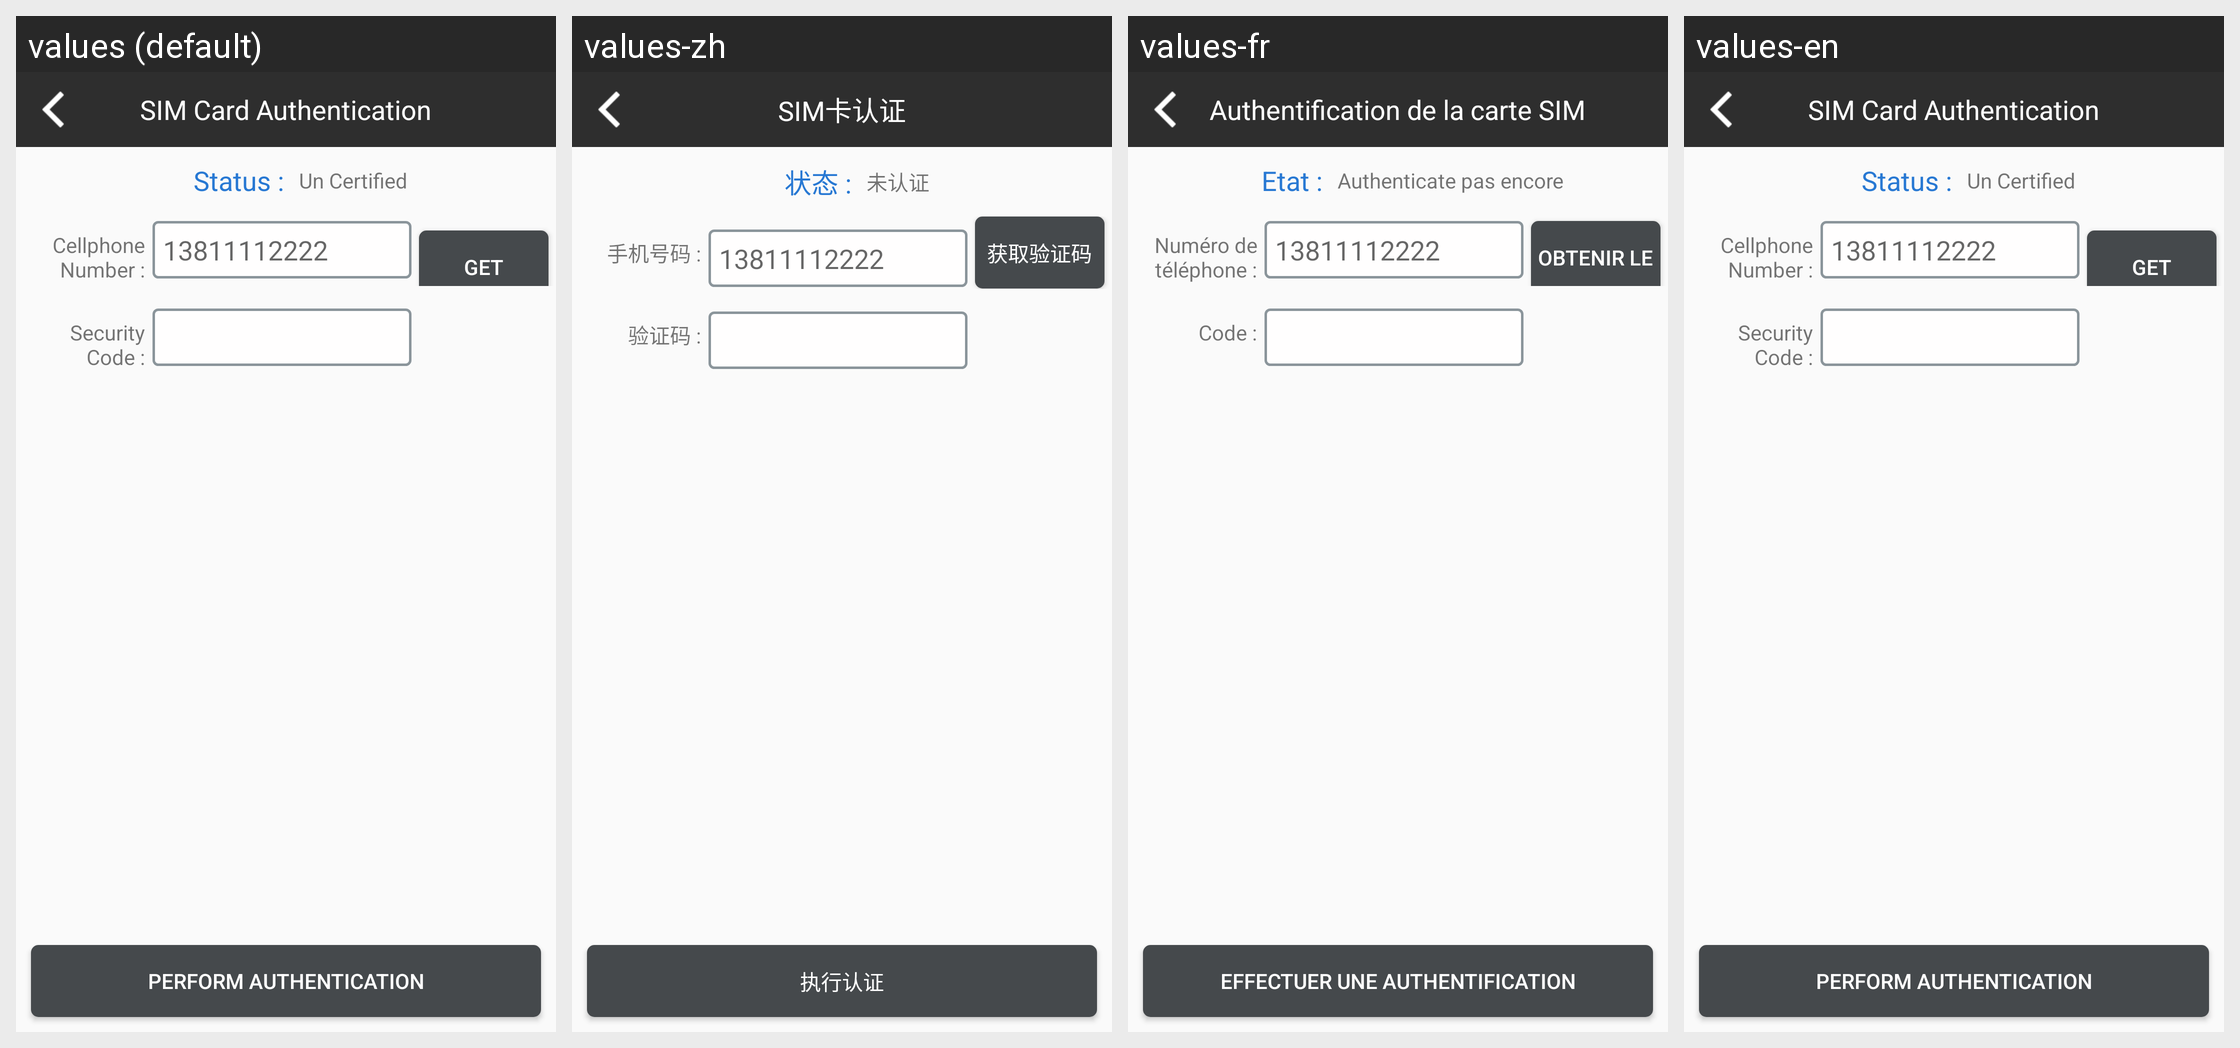

Strings drawn on this Android screen and how each of the app's shown locales translates them:
Android screen res/layout/activity_sim.xml rendered under 4 locales, left to right: values (default), values-zh, values-fr, values-en. Device: Nexus 5 (rendered at 1080×1920; each locale shown at half size, 540×960, under a caption strip naming it); theme AppTheme.
Strings drawn on this screen, with the default value and each locale's value (text and hints the layout hard-codes, and strings that could not be matched under every locale, appear in the picture but are not listed):

kSIM
  values: SIM Card Authentication
  values-zh: SIM卡认证
  values-fr: Authentification de la carte SIM
  values-en: SIM Card Authentication

kSIMState
  values: Status :
  values-zh: 状态 :
  values-fr: Etat :
  values-en: Status :

kSIMNoAuthentication
  values: Un Certified
  values-zh: 未认证
  values-fr: Authenticate pas encore
  values-en: Un Certified

kSIMphone
  values: Cellphone Number :
  values-zh: 手机号码 :
  values-fr: Numéro de téléphone :
  values-en: Cellphone Number :

kSIMUsernum
  values: Get Verification Code
  values-zh: 获取验证码
  values-fr: Obtenir le code
  values-en: Get Verification Code

kSIMUsernum1
  values: Security Code :
  values-zh: 验证码 :
  values-fr: Code :
  values-en: Security Code :

kSIMAuthing
  values: Perform Authentication
  values-zh: 执行认证
  values-fr: Effectuer une authentification
  values-en: Perform Authentication
